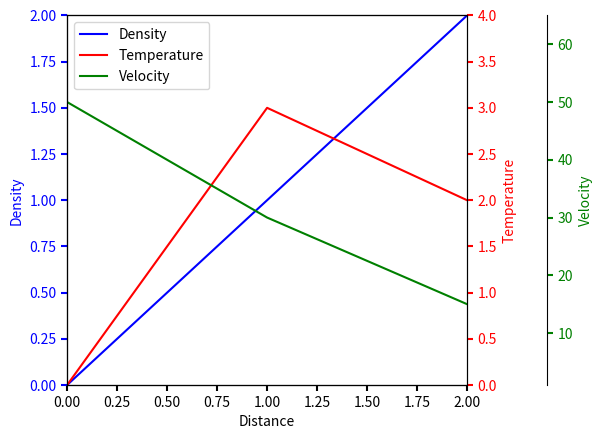

Python code for this plot:
#source:Matplotlib 
import matplotlib.pyplot as plt


fig, ax = plt.subplots()
fig.subplots_adjust(right=0.75)

twin1 = ax.twinx()
twin2 = ax.twinx()

# Offset the right spine of twin2.  The ticks and label have already been
# placed on the right by twinx above.
twin2.spines.right.set_position(("axes", 1.2))

p1, = ax.plot([0, 1, 2], [0, 1, 2], "b-", label="Density")
p2, = twin1.plot([0, 1, 2], [0, 3, 2], "r-", label="Temperature")
p3, = twin2.plot([0, 1, 2], [50, 30, 15], "g-", label="Velocity")

ax.set_xlim(0, 2)
ax.set_ylim(0, 2)
twin1.set_ylim(0, 4)
twin2.set_ylim(1, 65)

ax.set_xlabel("Distance")
ax.set_ylabel("Density")
twin1.set_ylabel("Temperature")
twin2.set_ylabel("Velocity")

ax.yaxis.label.set_color(p1.get_color())
twin1.yaxis.label.set_color(p2.get_color())
twin2.yaxis.label.set_color(p3.get_color())

tkw = dict(size=4, width=1.5)
ax.tick_params(axis='y', colors=p1.get_color(), **tkw)
twin1.tick_params(axis='y', colors=p2.get_color(), **tkw)
twin2.tick_params(axis='y', colors=p3.get_color(), **tkw)
ax.tick_params(axis='x', **tkw)

ax.legend(handles=[p1, p2, p3])

plt.show()